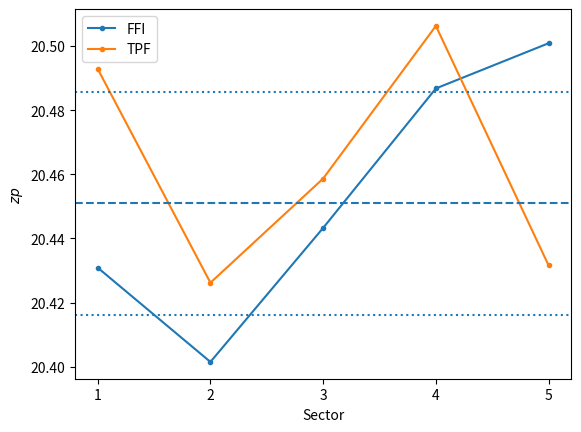

This chart was generated by the following Python code:
#!/usr/bin/env python3
# -*- coding: utf-8 -*-

import numpy as np
import matplotlib.pyplot as plt
from matplotlib.ticker import MaxNLocator

if __name__ == '__main__':
	# Zeropoints:
	zp = np.array([
		[1, 20.4309, 20.4929],
		[2, 20.4015, 20.4262],
		[3, 20.4433, 20.4587],
		[4, 20.4868, 20.5063],
		[5, 20.5009, 20.4316],
		#[6, 20.6514, 20.5903],
	])

	sector = zp[:,0]

	m = np.median(zp[:, 1:], axis=0)
	s = np.std(zp[:, 1:], axis=0)
	print( m )
	print( s )

	m2 = np.median(zp[:, 1:])
	s2 = np.std(zp[:, 1:])
	print(m2)
	print(s2)

	low = np.min(zp[:, 1:])
	high = np.max(zp[:, 1:])

	print('{0:.3f}--{1:.3f}'.format(low, high))
	range1 = high - low
	range2 = 20.4735 - 20.318
	print(range1)
	print(range2)
	print(range1 / range2)

	fig, ax = plt.subplots()
	ax.plot(sector, zp[:,1], '.-', label='FFI')
	#plt.fill_between([sector[0], sector[-1]], [m[0]+s[0], m[0]+s[0]], [m[0]-s[0], m[0]-s[0]], alpha=0.2)

	ax.plot(sector, zp[:,2], '.-', label='TPF')
	#plt.axhline(m[1], ls='--')
	#plt.axhline(m[1], ls='--')

	ax.axhline(m2, ls='--')
	ax.axhline(m2-s2, ls=':')
	ax.axhline(m2+s2, ls=':')

	ax.set_xlabel('Sector')
	ax.set_ylabel('$zp$')
	ax.xaxis.set_major_locator(MaxNLocator(integer=True))
	ax.legend()
	plt.show()
